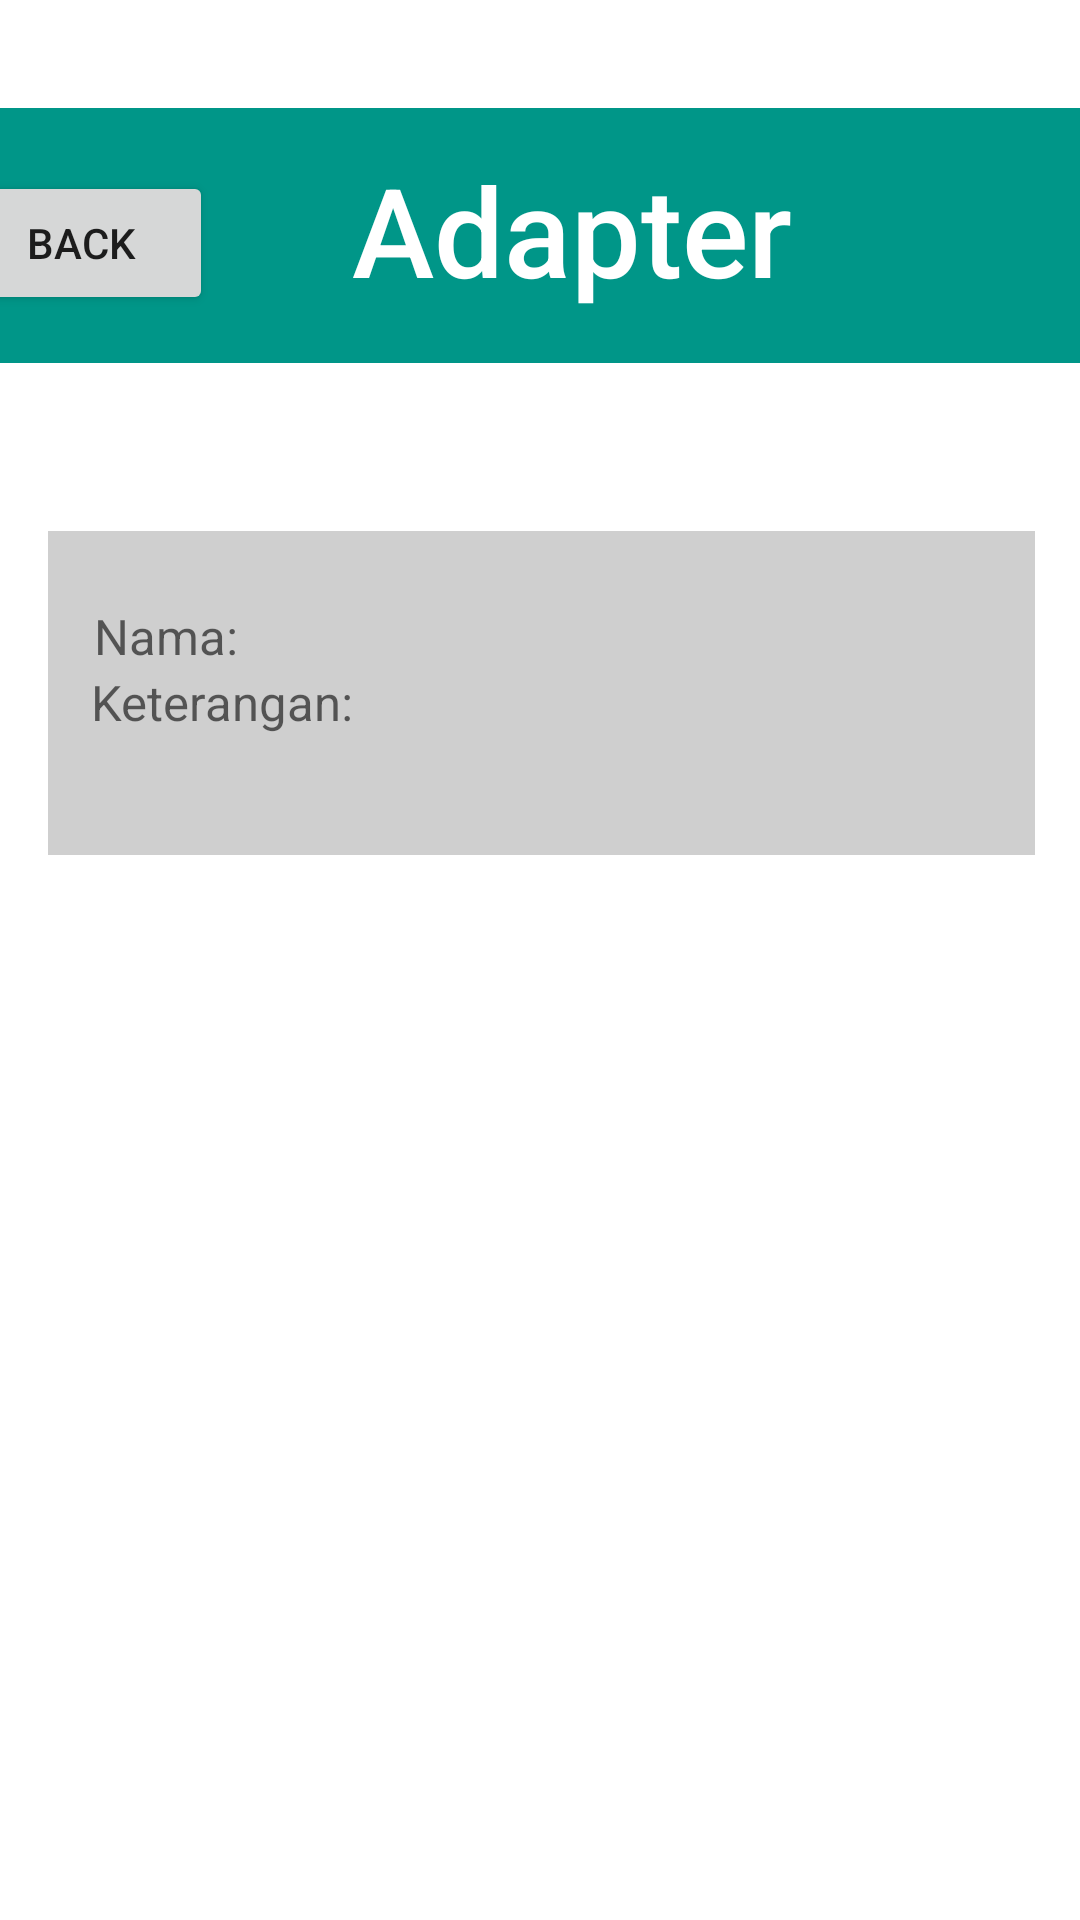

Write the Android layout XML for this screen, with the resource values it uses.
<!-- AndroidManifest.xml: application theme Theme.ABSENSI_APLICATION -->
<!-- res/layout/adapter.xml -->
<?xml version="1.0" encoding="utf-8"?>
<androidx.constraintlayout.widget.ConstraintLayout xmlns:android="http://schemas.android.com/apk/res/android"
    xmlns:app="http://schemas.android.com/apk/res-auto"
    xmlns:tools="http://schemas.android.com/tools"
    android:layout_width="match_parent"
    android:layout_height="match_parent">

    <androidx.constraintlayout.widget.ConstraintLayout
        android:id="@+id/constraintLayout3"
        android:layout_width="427dp"
        android:layout_height="85dp"
        android:layout_marginTop="36dp"
        android:background="#009688"
        app:layout_constraintEnd_toEndOf="parent"
        app:layout_constraintStart_toStartOf="parent"
        app:layout_constraintTop_toTopOf="parent">



        <TextView
            android:id="@+id/textView6"
            android:layout_width="wrap_content"
            android:layout_height="wrap_content"
            android:fontFamily="sans-serif-medium"
            android:text="Adapter"
            android:textColor="@color/white"
            android:textSize="20pt"
            app:layout_constraintBottom_toBottomOf="parent"
            app:layout_constraintEnd_toEndOf="parent"
            app:layout_constraintHorizontal_bias="0.536"
            app:layout_constraintStart_toStartOf="parent"
            app:layout_constraintTop_toTopOf="parent"
            app:layout_constraintVertical_bias="0.428" />

        <Button
            android:id="@+id/button2"
            android:layout_width="wrap_content"
            android:layout_height="wrap_content"
            android:layout_marginStart="16dp"
            android:layout_marginBottom="16dp"
            android:text="back"
            app:layout_constraintBottom_toBottomOf="parent"
            app:layout_constraintStart_toStartOf="parent" />
    </androidx.constraintlayout.widget.ConstraintLayout>

    <androidx.constraintlayout.widget.ConstraintLayout
        android:layout_width="329dp"
        android:layout_height="108dp"
        android:layout_marginTop="56dp"
        android:background="#CFCFCF"
        app:layout_constraintEnd_toEndOf="parent"
        app:layout_constraintHorizontal_bias="0.512"
        app:layout_constraintStart_toStartOf="parent"
        app:layout_constraintTop_toBottomOf="@+id/constraintLayout3">

        <TextView
            android:id="@+id/adapternama"
            android:layout_width="wrap_content"
            android:layout_height="wrap_content"
            android:layout_marginTop="24dp"
            android:hint="Nama:"
            android:textSize="8pt"
            app:layout_constraintEnd_toEndOf="parent"
            app:layout_constraintHorizontal_bias="0.054"
            app:layout_constraintStart_toStartOf="parent"
            app:layout_constraintTop_toTopOf="parent" />

        <TextView
            android:id="@+id/adapterketerangan"
            android:layout_width="wrap_content"
            android:layout_height="wrap_content"
            android:hint="Keterangan:"
            android:textSize="8pt"
            app:layout_constraintEnd_toEndOf="parent"
            app:layout_constraintHorizontal_bias="0.06"
            app:layout_constraintStart_toStartOf="parent"
            app:layout_constraintTop_toBottomOf="@+id/adapternama" />
    </androidx.constraintlayout.widget.ConstraintLayout>
</androidx.constraintlayout.widget.ConstraintLayout>
<!-- resources referenced by this layout -->
<resources>
  <style name="Theme.ABSENSI_APLICATION" parent="Theme.MaterialComponents.Light.NoActionBar">
          
          <item name="colorPrimary">@color/purple_500</item>
          <item name="colorPrimaryVariant">@color/purple_700</item>
          <item name="colorOnPrimary">@color/white</item>
          
          <item name="colorSecondary">@color/teal_200</item>
          <item name="colorSecondaryVariant">@color/teal_700</item>
          <item name="colorOnSecondary">@color/black</item>
          
          <item name="android:statusBarColor">?attr/colorPrimaryVariant</item>
          
      </style>
  <!-- not gathered from this repository: default colours our renderer supplied (Android Studio template values) -->
  <color name="purple_500">#FF6200EE</color>
  <color name="purple_700">#FF3700B3</color>
  <color name="teal_200">#FF03DAC5</color>
  <color name="teal_700">#FF018786</color>
  <color name="black">#FF000000</color>
  <color name="white">#FFFFFFFF</color>
</resources>
